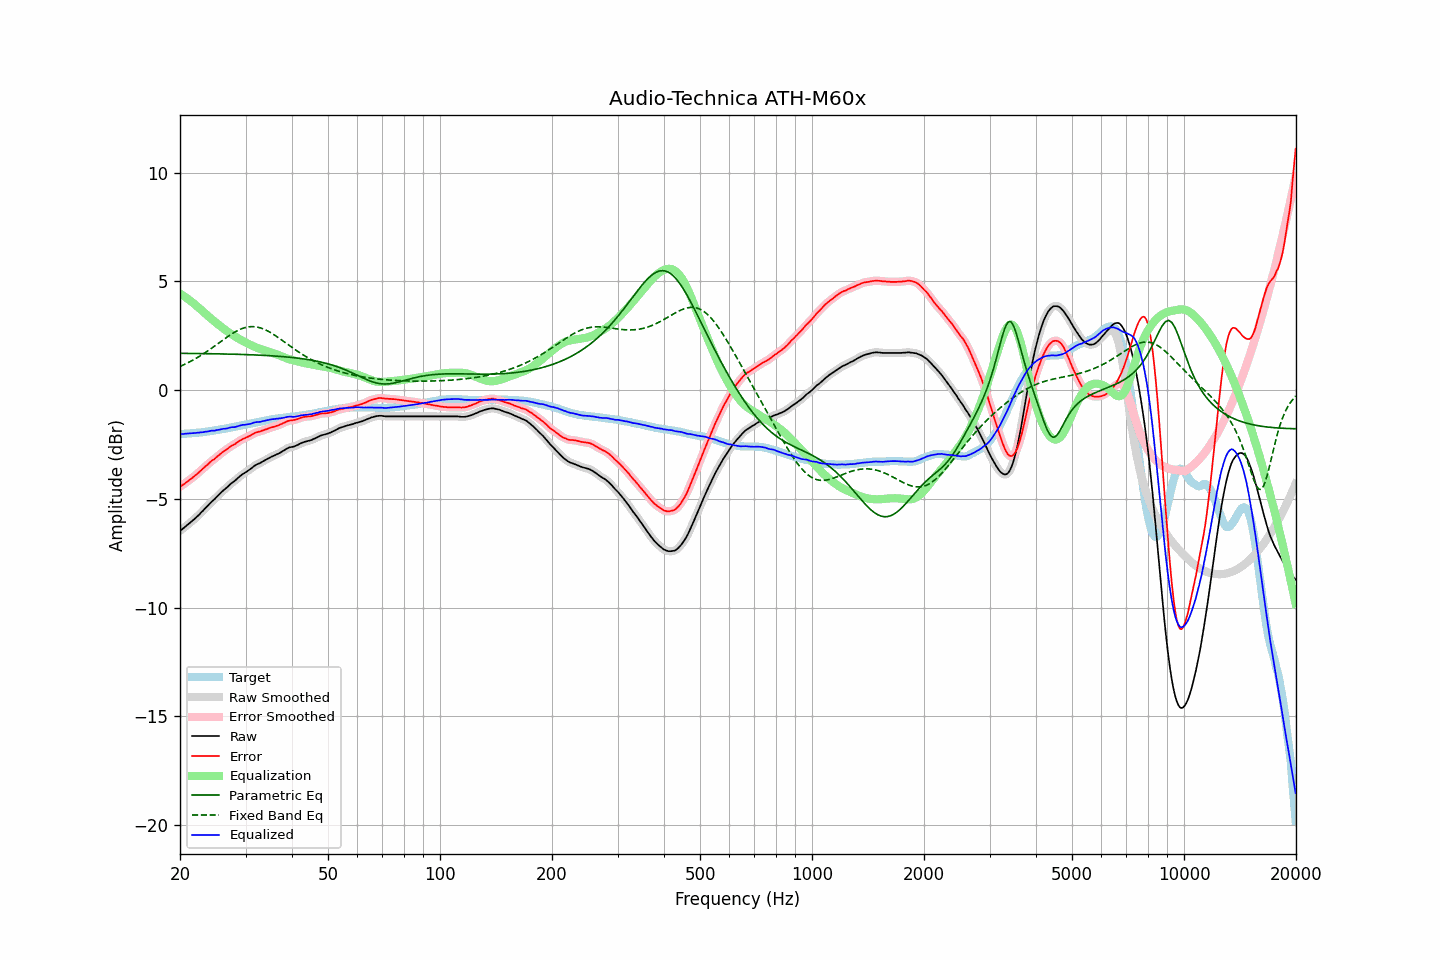

Values plotted in this chart, from the file beside it:
frequency, raw, error, smoothed, error_smoothed, equalization, parametric_eq, fixed_band_eq, equalized_raw, equalized_smoothed, target
20.00, -6.47, -4.45, -6.47, -4.44, 4.44, 1.69, 1.09, -2.03, -2.03, -2.03
20.20, -6.42, -4.40, -6.42, -4.40, 4.40, 1.69, 1.12, -2.03, -2.02, -2.03
20.40, -6.36, -4.34, -6.36, -4.35, 4.34, 1.69, 1.15, -2.02, -2.02, -2.02
20.61, -6.30, -4.30, -6.30, -4.29, 4.29, 1.69, 1.19, -2.01, -2.01, -2.01
20.81, -6.24, -4.23, -6.24, -4.24, 4.24, 1.69, 1.22, -2.00, -2.00, -2.01
21.02, -6.18, -4.19, -6.18, -4.18, 4.19, 1.69, 1.26, -2.00, -2.00, -2.00
21.23, -6.12, -4.13, -6.12, -4.13, 4.13, 1.69, 1.30, -1.99, -1.99, -2.00
21.44, -6.06, -4.07, -6.06, -4.07, 4.07, 1.68, 1.34, -1.99, -1.99, -1.99
21.66, -5.99, -4.02, -5.99, -4.01, 4.01, 1.68, 1.38, -1.98, -1.98, -1.98
21.87, -5.93, -3.95, -5.93, -3.96, 3.95, 1.68, 1.42, -1.98, -1.97, -1.98
22.09, -5.86, -3.89, -5.86, -3.90, 3.89, 1.68, 1.46, -1.97, -1.97, -1.97
22.31, -5.79, -3.83, -5.79, -3.83, 3.83, 1.68, 1.50, -1.96, -1.96, -1.96
22.54, -5.72, -3.77, -5.72, -3.77, 3.77, 1.68, 1.55, -1.96, -1.95, -1.96
22.76, -5.64, -3.69, -5.64, -3.70, 3.70, 1.68, 1.59, -1.94, -1.95, -1.95
22.99, -5.57, -3.64, -5.57, -3.63, 3.63, 1.68, 1.64, -1.94, -1.94, -1.94
23.22, -5.49, -3.57, -5.49, -3.57, 3.56, 1.68, 1.69, -1.93, -1.93, -1.93
23.45, -5.41, -3.49, -5.42, -3.50, 3.50, 1.68, 1.74, -1.91, -1.92, -1.92
23.69, -5.34, -3.44, -5.34, -3.43, 3.43, 1.67, 1.79, -1.91, -1.90, -1.91
23.92, -5.26, -3.36, -5.26, -3.36, 3.37, 1.67, 1.84, -1.89, -1.89, -1.90
24.16, -5.18, -3.29, -5.18, -3.30, 3.31, 1.67, 1.89, -1.87, -1.88, -1.89
24.40, -5.11, -3.23, -5.11, -3.24, 3.24, 1.67, 1.94, -1.87, -1.87, -1.88
24.65, -5.05, -3.20, -5.05, -3.19, 3.18, 1.67, 2.00, -1.87, -1.86, -1.86
24.89, -4.98, -3.13, -4.98, -3.13, 3.12, 1.67, 2.05, -1.86, -1.85, -1.85
25.14, -4.90, -3.06, -4.91, -3.07, 3.06, 1.67, 2.10, -1.84, -1.84, -1.84
25.39, -4.83, -3.00, -4.83, -3.01, 3.00, 1.67, 2.16, -1.82, -1.83, -1.83
25.65, -4.76, -2.95, -4.76, -2.94, 2.95, 1.66, 2.21, -1.81, -1.81, -1.82
25.91, -4.68, -2.89, -4.68, -2.89, 2.89, 1.66, 2.27, -1.79, -1.80, -1.80
26.16, -4.61, -2.82, -4.62, -2.83, 2.83, 1.66, 2.32, -1.78, -1.78, -1.79
26.43, -4.55, -2.78, -4.55, -2.78, 2.78, 1.66, 2.37, -1.78, -1.77, -1.78
26.69, -4.49, -2.73, -4.49, -2.72, 2.72, 1.66, 2.43, -1.77, -1.77, -1.77
26.96, -4.42, -2.68, -4.42, -2.67, 2.67, 1.66, 2.48, -1.75, -1.75, -1.75
27.23, -4.35, -2.62, -4.35, -2.62, 2.62, 1.65, 2.53, -1.73, -1.73, -1.74
27.50, -4.28, -2.57, -4.29, -2.57, 2.57, 1.65, 2.57, -1.71, -1.72, -1.72
27.77, -4.23, -2.52, -4.23, -2.53, 2.53, 1.65, 2.62, -1.71, -1.71, -1.71
28.05, -4.18, -2.49, -4.17, -2.48, 2.48, 1.65, 2.66, -1.70, -1.69, -1.69
28.33, -4.11, -2.43, -4.11, -2.44, 2.43, 1.65, 2.71, -1.68, -1.68, -1.68
28.62, -4.04, -2.39, -4.05, -2.39, 2.39, 1.64, 2.74, -1.66, -1.66, -1.66
28.90, -3.98, -2.34, -3.98, -2.33, 2.34, 1.64, 2.78, -1.64, -1.64, -1.65
29.19, -3.92, -2.30, -3.92, -2.29, 2.30, 1.64, 2.81, -1.62, -1.62, -1.63
29.48, -3.86, -2.25, -3.87, -2.25, 2.26, 1.64, 2.84, -1.60, -1.61, -1.62
29.78, -3.82, -2.23, -3.82, -2.22, 2.22, 1.63, 2.86, -1.60, -1.60, -1.60
30.08, -3.77, -2.19, -3.77, -2.19, 2.18, 1.63, 2.88, -1.59, -1.59, -1.59
30.38, -3.72, -2.16, -3.72, -2.16, 2.15, 1.63, 2.90, -1.58, -1.58, -1.57
30.68, -3.67, -2.12, -3.67, -2.12, 2.11, 1.63, 2.91, -1.56, -1.56, -1.56
30.99, -3.62, -2.09, -3.62, -2.08, 2.07, 1.62, 2.92, -1.55, -1.54, -1.54
31.30, -3.56, -2.04, -3.56, -2.04, 2.04, 1.62, 2.92, -1.52, -1.52, -1.53
31.61, -3.50, -2.00, -3.50, -2.00, 2.01, 1.62, 2.92, -1.50, -1.50, -1.51
31.93, -3.45, -1.96, -3.45, -1.96, 1.97, 1.61, 2.91, -1.48, -1.48, -1.50
32.24, -3.41, -1.93, -3.41, -1.94, 1.94, 1.61, 2.90, -1.47, -1.47, -1.48
32.57, -3.38, -1.92, -3.38, -1.92, 1.91, 1.61, 2.88, -1.47, -1.46, -1.47
32.89, -3.35, -1.90, -3.34, -1.90, 1.89, 1.60, 2.86, -1.46, -1.45, -1.45
33.22, -3.30, -1.87, -3.30, -1.87, 1.86, 1.60, 2.83, -1.44, -1.44, -1.44
33.55, -3.26, -1.84, -3.26, -1.84, 1.84, 1.60, 2.81, -1.42, -1.42, -1.42
33.89, -3.22, -1.82, -3.22, -1.82, 1.82, 1.59, 2.77, -1.40, -1.40, -1.41
34.23, -3.18, -1.80, -3.18, -1.79, 1.79, 1.59, 2.74, -1.39, -1.39, -1.39
34.57, -3.14, -1.77, -3.14, -1.76, 1.77, 1.58, 2.70, -1.37, -1.37, -1.38
34.92, -3.10, -1.74, -3.10, -1.74, 1.74, 1.58, 2.66, -1.36, -1.36, -1.37
35.27, -3.06, -1.72, -3.06, -1.72, 1.72, 1.58, 2.61, -1.34, -1.35, -1.35
35.62, -3.03, -1.70, -3.03, -1.69, 1.70, 1.57, 2.57, -1.34, -1.33, -1.34
35.97, -3.00, -1.67, -3.00, -1.67, 1.67, 1.57, 2.52, -1.33, -1.33, -1.33
... 635 more rows
